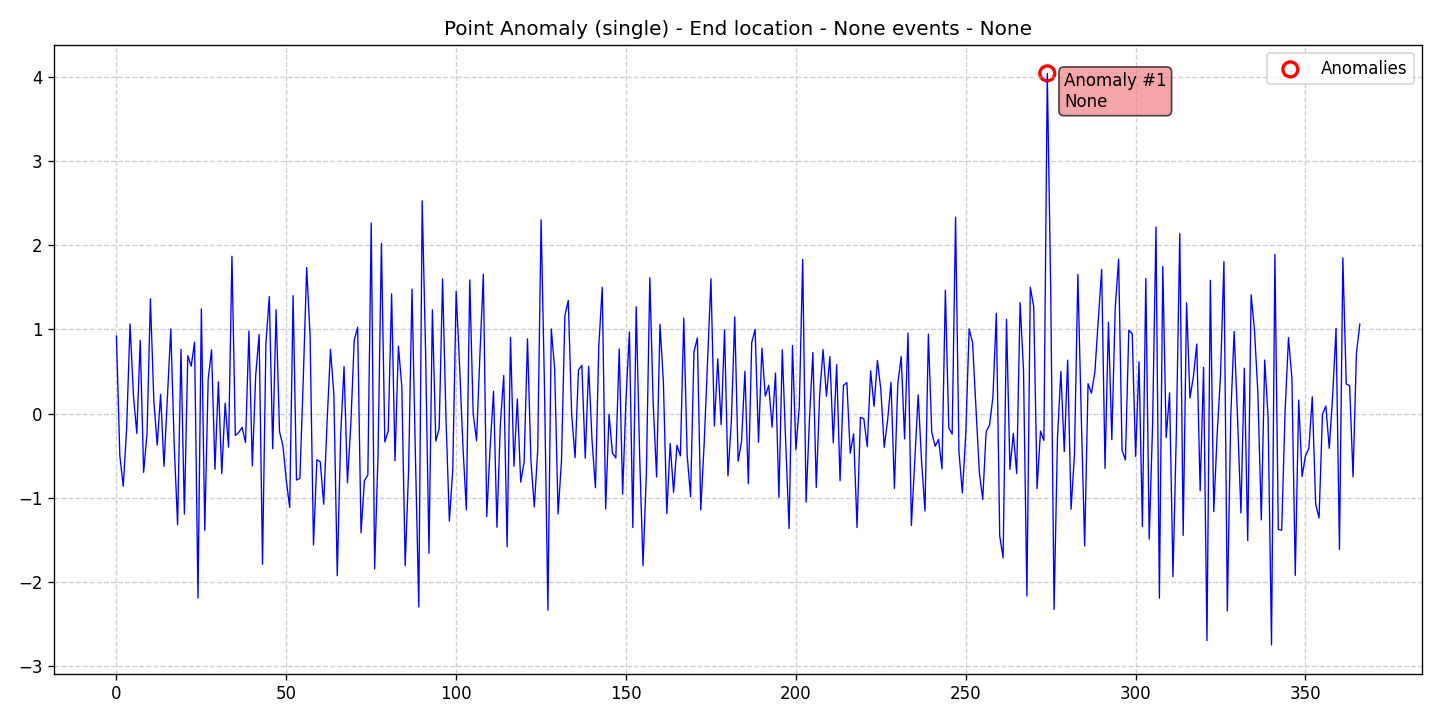

The data file committed next to this chart (first rows):
data, stationary, det_lin_up, det_lin_down, det_quad, det_cubic, det_exp, det_damped, stoc_trend, volatility, single_seas, multiple_seas, point_anom_single, point_anom_multi, collect_anom, context_anom, mean_shift, var_shift, trend_shift, date, is_break, is_anomaly, is_multi, location_beginning
0.9219, 0, 0, 0, 0, 0, 0, 0, 0, 0, 0, 0, 1, 0, 0, 0, 0, 0, 0, 2020-01-01, 0, 0, 0, 0
-0.5053, 0, 0, 0, 0, 0, 0, 0, 0, 0, 0, 0, 1, 0, 0, 0, 0, 0, 0, 2020-01-02, 0, 0, 0, 0
-0.8649, 0, 0, 0, 0, 0, 0, 0, 0, 0, 0, 0, 1, 0, 0, 0, 0, 0, 0, 2020-01-03, 0, 0, 0, 0
-0.1795, 0, 0, 0, 0, 0, 0, 0, 0, 0, 0, 0, 1, 0, 0, 0, 0, 0, 0, 2020-01-04, 0, 0, 0, 0
1.066, 0, 0, 0, 0, 0, 0, 0, 0, 0, 0, 0, 1, 0, 0, 0, 0, 0, 0, 2020-01-05, 0, 0, 0, 0
0.2164, 0, 0, 0, 0, 0, 0, 0, 0, 0, 0, 0, 1, 0, 0, 0, 0, 0, 0, 2020-01-06, 0, 0, 0, 0
-0.2373, 0, 0, 0, 0, 0, 0, 0, 0, 0, 0, 0, 1, 0, 0, 0, 0, 0, 0, 2020-01-07, 0, 0, 0, 0
0.8718, 0, 0, 0, 0, 0, 0, 0, 0, 0, 0, 0, 1, 0, 0, 0, 0, 0, 0, 2020-01-08, 0, 0, 0, 0
-0.7001, 0, 0, 0, 0, 0, 0, 0, 0, 0, 0, 0, 1, 0, 0, 0, 0, 0, 0, 2020-01-09, 0, 0, 0, 0
-0.2455, 0, 0, 0, 0, 0, 0, 0, 0, 0, 0, 0, 1, 0, 0, 0, 0, 0, 0, 2020-01-10, 0, 0, 0, 0
1.366, 0, 0, 0, 0, 0, 0, 0, 0, 0, 0, 0, 1, 0, 0, 0, 0, 0, 0, 2020-01-11, 0, 0, 0, 0
0.159, 0, 0, 0, 0, 0, 0, 0, 0, 0, 0, 0, 1, 0, 0, 0, 0, 0, 0, 2020-01-12, 0, 0, 0, 0
-0.377, 0, 0, 0, 0, 0, 0, 0, 0, 0, 0, 0, 1, 0, 0, 0, 0, 0, 0, 2020-01-13, 0, 0, 0, 0
0.2282, 0, 0, 0, 0, 0, 0, 0, 0, 0, 0, 0, 1, 0, 0, 0, 0, 0, 0, 2020-01-14, 0, 0, 0, 0
-0.627, 0, 0, 0, 0, 0, 0, 0, 0, 0, 0, 0, 1, 0, 0, 0, 0, 0, 0, 2020-01-15, 0, 0, 0, 0
0.1827, 0, 0, 0, 0, 0, 0, 0, 0, 0, 0, 0, 1, 0, 0, 0, 0, 0, 0, 2020-01-16, 0, 0, 0, 0
1.005, 0, 0, 0, 0, 0, 0, 0, 0, 0, 0, 0, 1, 0, 0, 0, 0, 0, 0, 2020-01-17, 0, 0, 0, 0
-0.368, 0, 0, 0, 0, 0, 0, 0, 0, 0, 0, 0, 1, 0, 0, 0, 0, 0, 0, 2020-01-18, 0, 0, 0, 0
-1.323, 0, 0, 0, 0, 0, 0, 0, 0, 0, 0, 0, 1, 0, 0, 0, 0, 0, 0, 2020-01-19, 0, 0, 0, 0
0.7631, 0, 0, 0, 0, 0, 0, 0, 0, 0, 0, 0, 1, 0, 0, 0, 0, 0, 0, 2020-01-20, 0, 0, 0, 0
-1.196, 0, 0, 0, 0, 0, 0, 0, 0, 0, 0, 0, 1, 0, 0, 0, 0, 0, 0, 2020-01-21, 0, 0, 0, 0
0.6879, 0, 0, 0, 0, 0, 0, 0, 0, 0, 0, 0, 1, 0, 0, 0, 0, 0, 0, 2020-01-22, 0, 0, 0, 0
0.563, 0, 0, 0, 0, 0, 0, 0, 0, 0, 0, 0, 1, 0, 0, 0, 0, 0, 0, 2020-01-23, 0, 0, 0, 0
0.8496, 0, 0, 0, 0, 0, 0, 0, 0, 0, 0, 0, 1, 0, 0, 0, 0, 0, 0, 2020-01-24, 0, 0, 0, 0
-2.196, 0, 0, 0, 0, 0, 0, 0, 0, 0, 0, 0, 1, 0, 0, 0, 0, 0, 0, 2020-01-25, 0, 0, 0, 0
1.245, 0, 0, 0, 0, 0, 0, 0, 0, 0, 0, 0, 1, 0, 0, 0, 0, 0, 0, 2020-01-26, 0, 0, 0, 0
-1.39, 0, 0, 0, 0, 0, 0, 0, 0, 0, 0, 0, 1, 0, 0, 0, 0, 0, 0, 2020-01-27, 0, 0, 0, 0
0.4062, 0, 0, 0, 0, 0, 0, 0, 0, 0, 0, 0, 1, 0, 0, 0, 0, 0, 0, 2020-01-28, 0, 0, 0, 0
0.7579, 0, 0, 0, 0, 0, 0, 0, 0, 0, 0, 0, 1, 0, 0, 0, 0, 0, 0, 2020-01-29, 0, 0, 0, 0
-0.6627, 0, 0, 0, 0, 0, 0, 0, 0, 0, 0, 0, 1, 0, 0, 0, 0, 0, 0, 2020-01-30, 0, 0, 0, 0
0.3762, 0, 0, 0, 0, 0, 0, 0, 0, 0, 0, 0, 1, 0, 0, 0, 0, 0, 0, 2020-01-31, 0, 0, 0, 0
-0.7154, 0, 0, 0, 0, 0, 0, 0, 0, 0, 0, 0, 1, 0, 0, 0, 0, 0, 0, 2020-02-01, 0, 0, 0, 0
0.1227, 0, 0, 0, 0, 0, 0, 0, 0, 0, 0, 0, 1, 0, 0, 0, 0, 0, 0, 2020-02-02, 0, 0, 0, 0
-0.3997, 0, 0, 0, 0, 0, 0, 0, 0, 0, 0, 0, 1, 0, 0, 0, 0, 0, 0, 2020-02-03, 0, 0, 0, 0
1.872, 0, 0, 0, 0, 0, 0, 0, 0, 0, 0, 0, 1, 0, 0, 0, 0, 0, 0, 2020-02-04, 0, 0, 0, 0
-0.2611, 0, 0, 0, 0, 0, 0, 0, 0, 0, 0, 0, 1, 0, 0, 0, 0, 0, 0, 2020-02-05, 0, 0, 0, 0
-0.2246, 0, 0, 0, 0, 0, 0, 0, 0, 0, 0, 0, 1, 0, 0, 0, 0, 0, 0, 2020-02-06, 0, 0, 0, 0
-0.1646, 0, 0, 0, 0, 0, 0, 0, 0, 0, 0, 0, 1, 0, 0, 0, 0, 0, 0, 2020-02-07, 0, 0, 0, 0
-0.345, 0, 0, 0, 0, 0, 0, 0, 0, 0, 0, 0, 1, 0, 0, 0, 0, 0, 0, 2020-02-08, 0, 0, 0, 0
0.983, 0, 0, 0, 0, 0, 0, 0, 0, 0, 0, 0, 1, 0, 0, 0, 0, 0, 0, 2020-02-09, 0, 0, 0, 0
-0.6229, 0, 0, 0, 0, 0, 0, 0, 0, 0, 0, 0, 1, 0, 0, 0, 0, 0, 0, 2020-02-10, 0, 0, 0, 0
0.4583, 0, 0, 0, 0, 0, 0, 0, 0, 0, 0, 0, 1, 0, 0, 0, 0, 0, 0, 2020-02-11, 0, 0, 0, 0
0.9418, 0, 0, 0, 0, 0, 0, 0, 0, 0, 0, 0, 1, 0, 0, 0, 0, 0, 0, 2020-02-12, 0, 0, 0, 0
-1.792, 0, 0, 0, 0, 0, 0, 0, 0, 0, 0, 0, 1, 0, 0, 0, 0, 0, 0, 2020-02-13, 0, 0, 0, 0
0.8393, 0, 0, 0, 0, 0, 0, 0, 0, 0, 0, 0, 1, 0, 0, 0, 0, 0, 0, 2020-02-14, 0, 0, 0, 0
1.391, 0, 0, 0, 0, 0, 0, 0, 0, 0, 0, 0, 1, 0, 0, 0, 0, 0, 0, 2020-02-15, 0, 0, 0, 0
-0.419, 0, 0, 0, 0, 0, 0, 0, 0, 0, 0, 0, 1, 0, 0, 0, 0, 0, 0, 2020-02-16, 0, 0, 0, 0
1.233, 0, 0, 0, 0, 0, 0, 0, 0, 0, 0, 0, 1, 0, 0, 0, 0, 0, 0, 2020-02-17, 0, 0, 0, 0
-0.2131, 0, 0, 0, 0, 0, 0, 0, 0, 0, 0, 0, 1, 0, 0, 0, 0, 0, 0, 2020-02-18, 0, 0, 0, 0
-0.3833, 0, 0, 0, 0, 0, 0, 0, 0, 0, 0, 0, 1, 0, 0, 0, 0, 0, 0, 2020-02-19, 0, 0, 0, 0
-0.7951, 0, 0, 0, 0, 0, 0, 0, 0, 0, 0, 0, 1, 0, 0, 0, 0, 0, 0, 2020-02-20, 0, 0, 0, 0
-1.118, 0, 0, 0, 0, 0, 0, 0, 0, 0, 0, 0, 1, 0, 0, 0, 0, 0, 0, 2020-02-21, 0, 0, 0, 0
1.403, 0, 0, 0, 0, 0, 0, 0, 0, 0, 0, 0, 1, 0, 0, 0, 0, 0, 0, 2020-02-22, 0, 0, 0, 0
-0.792, 0, 0, 0, 0, 0, 0, 0, 0, 0, 0, 0, 1, 0, 0, 0, 0, 0, 0, 2020-02-23, 0, 0, 0, 0
-0.7711, 0, 0, 0, 0, 0, 0, 0, 0, 0, 0, 0, 1, 0, 0, 0, 0, 0, 0, 2020-02-24, 0, 0, 0, 0
0.415, 0, 0, 0, 0, 0, 0, 0, 0, 0, 0, 0, 1, 0, 0, 0, 0, 0, 0, 2020-02-25, 0, 0, 0, 0
1.736, 0, 0, 0, 0, 0, 0, 0, 0, 0, 0, 0, 1, 0, 0, 0, 0, 0, 0, 2020-02-26, 0, 0, 0, 0
0.9198, 0, 0, 0, 0, 0, 0, 0, 0, 0, 0, 0, 1, 0, 0, 0, 0, 0, 0, 2020-02-27, 0, 0, 0, 0
-1.564, 0, 0, 0, 0, 0, 0, 0, 0, 0, 0, 0, 1, 0, 0, 0, 0, 0, 0, 2020-02-28, 0, 0, 0, 0
-0.5502, 0, 0, 0, 0, 0, 0, 0, 0, 0, 0, 0, 1, 0, 0, 0, 0, 0, 0, 2020-02-29, 0, 0, 0, 0
... 307 more rows
